Labelled photos from "dataset_split", an image-classification folder in dilaracakmakk/Image-Classification-with-CNN_. The possible labels are: dress, pants, t-shirt.

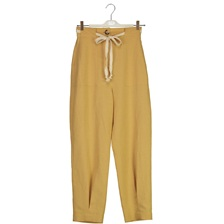
Label: pants

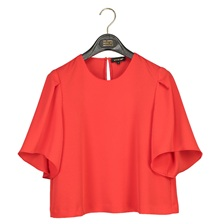
Label: t-shirt

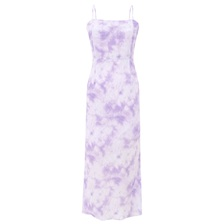
Label: dress

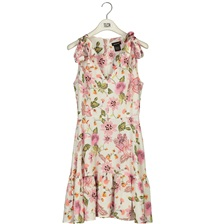
Label: dress

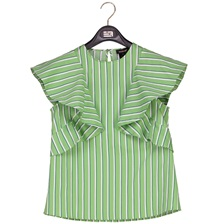
Label: t-shirt

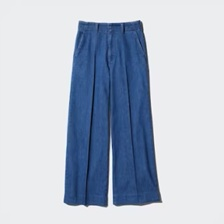
Label: pants
